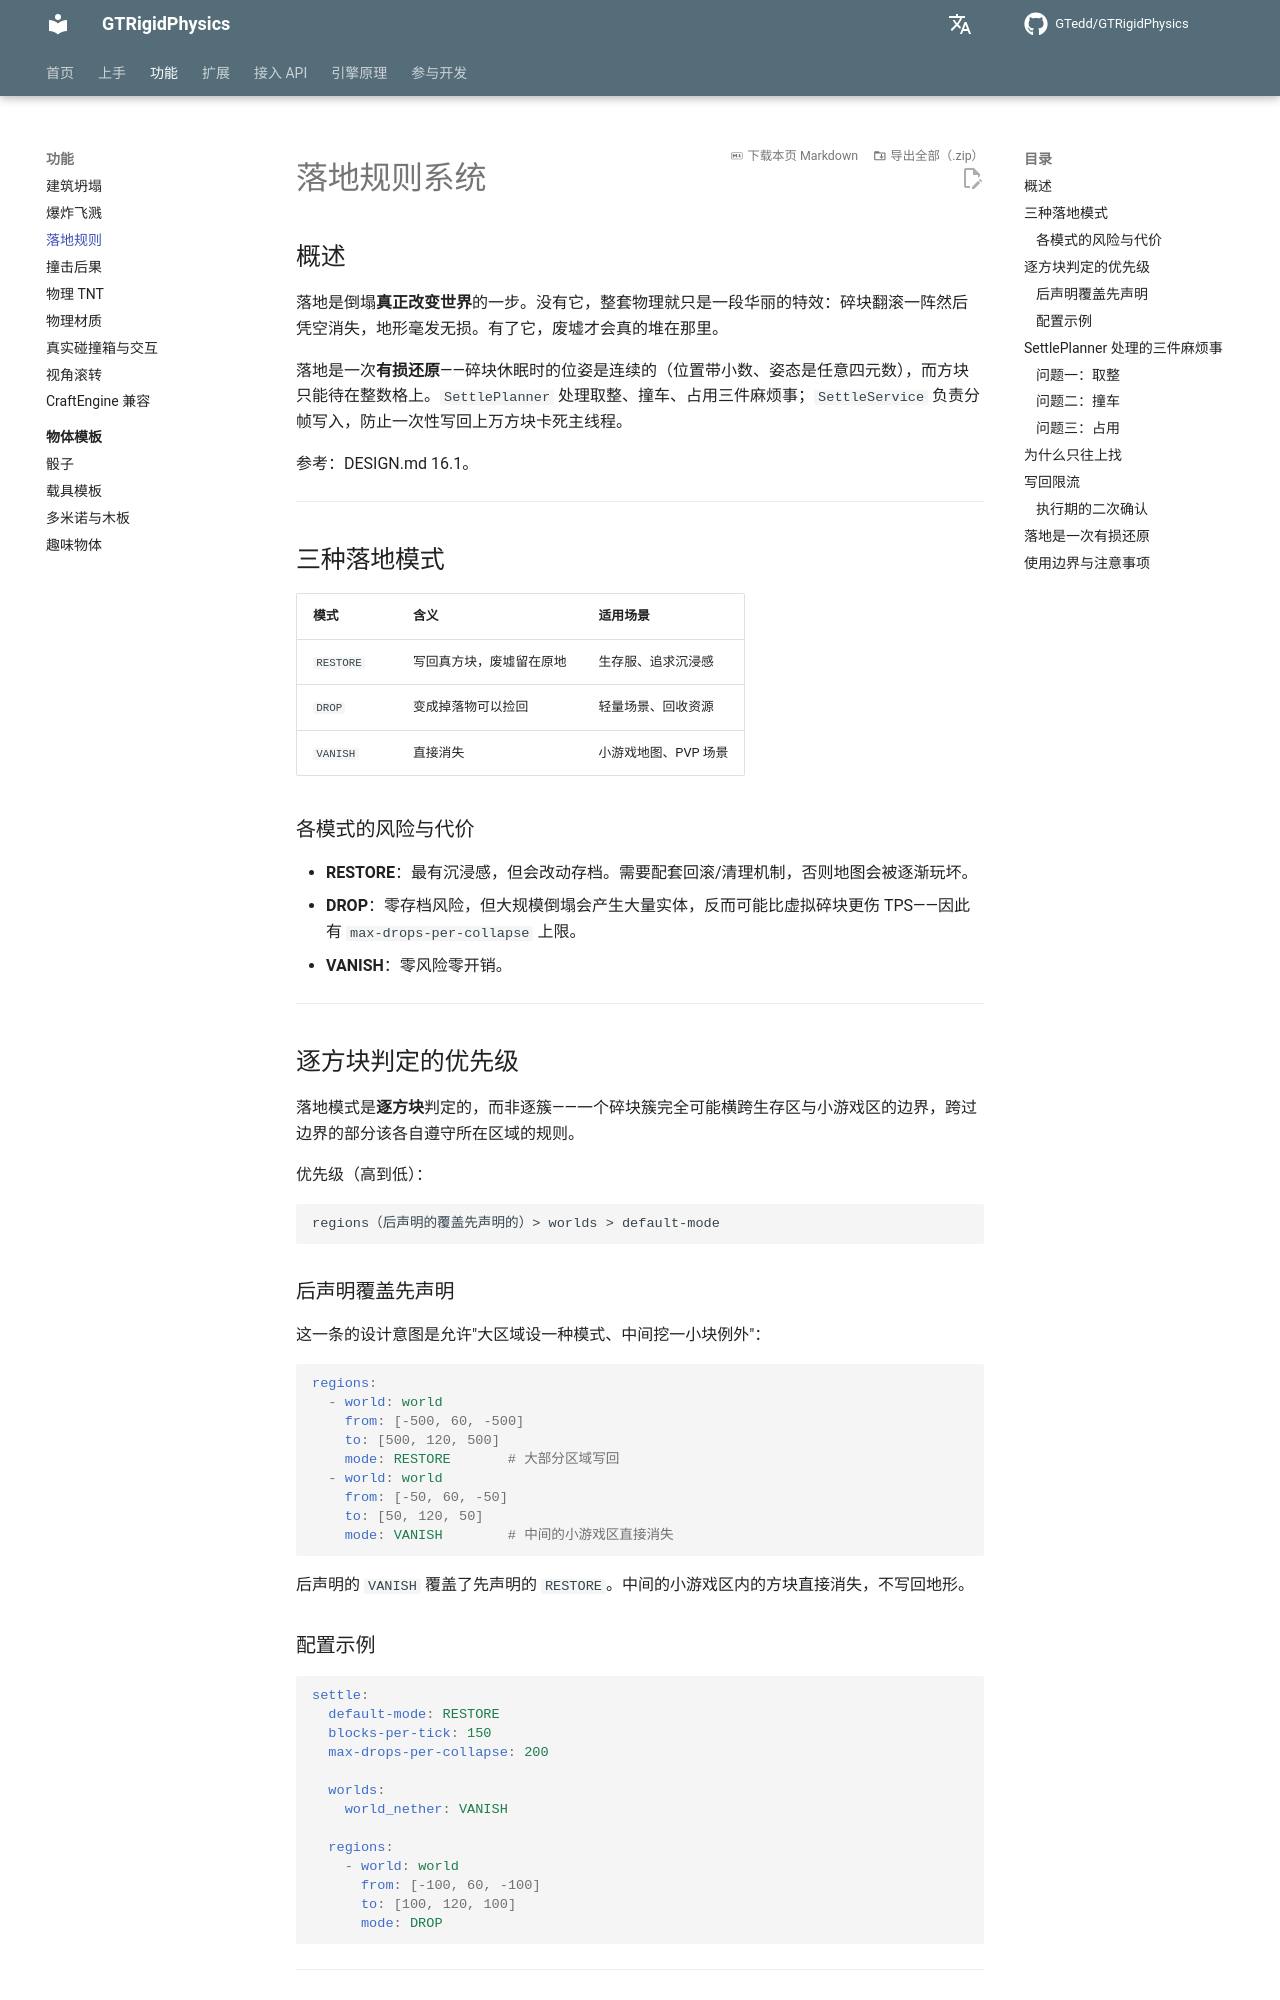

repository: GTedd/GTRigidPhysics · page: features/settle/index.html · generator: mkdocs

# 落地规则系统

## 概述

落地是倒塌**真正改变世界**的一步。没有它，整套物理就只是一段华丽的特效：碎块翻滚一阵然后凭空消失，地形毫发无损。有了它，废墟才会真的堆在那里。

落地是一次**有损还原**——碎块休眠时的位姿是连续的（位置带小数、姿态是任意四元数），而方块只能待在整数格上。`SettlePlanner` 处理取整、撞车、占用三件麻烦事；`SettleService` 负责分帧写入，防止一次性写回上万方块卡死主线程。

参考：DESIGN.md 16.1。

---

## 三种落地模式

| 模式 | 含义 | 适用场景 |
|---|---|---|
| `RESTORE` | 写回真方块，废墟留在原地 | 生存服、追求沉浸感 |
| `DROP` | 变成掉落物可以捡回 | 轻量场景、回收资源 |
| `VANISH` | 直接消失 | 小游戏地图、PVP 场景 |

### 各模式的风险与代价

- **RESTORE**：最有沉浸感，但会改动存档。需要配套回滚/清理机制，否则地图会被逐渐玩坏。
- **DROP**：零存档风险，但大规模倒塌会产生大量实体，反而可能比虚拟碎块更伤 TPS——因此有 `max-drops-per-collapse` 上限。
- **VANISH**：零风险零开销。

---

## 逐方块判定的优先级

落地模式是**逐方块**判定的，而非逐簇——一个碎块簇完全可能横跨生存区与小游戏区的边界，跨过边界的部分该各自遵守所在区域的规则。

优先级（高到低）：

```
regions（后声明的覆盖先声明的）> worlds > default-mode
```

### 后声明覆盖先声明

这一条的设计意图是允许"大区域设一种模式、中间挖一小块例外"：

```yaml
regions:
  - world: world
    from: [-500, 60, -500]
    to: [500, 120, 500]
    mode: RESTORE       # 大部分区域写回
  - world: world
    from: [-50, 60, -50]
    to: [50, 120, 50]
    mode: VANISH        # 中间的小游戏区直接消失
```

后声明的 `VANISH` 覆盖了先声明的 `RESTORE`。中间的小游戏区内的方块直接消失，不写回地形。

### 配置示例

```yaml
settle:
  default-mode: RESTORE
  blocks-per-tick: 150
  max-drops-per-collapse: 200

  worlds:
    world_nether: VANISH

  regions:
    - world: world
      from: [-100, 60, -100]
      to: [100, 120, 100]
      mode: DROP
```

---

## SettlePlanner 处理的三件麻烦事

碎块是刚体，休眠时的位姿是**连续的**——位置带小数、姿态是任意四元数。而 Minecraft 的方块只能待在整数格上。落地必然是一次有损还原。
